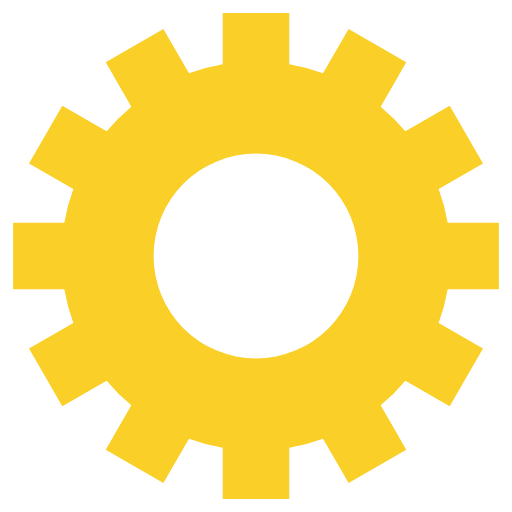
t = 0.00 s
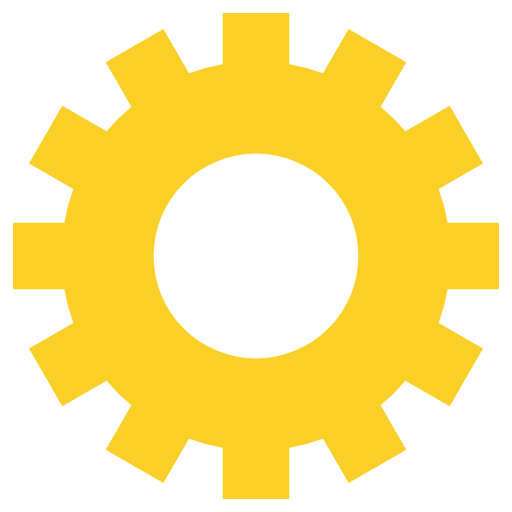
t = 1.25 s
t = 2.50 s: frame unchanged from t = 1.25 s, image omitted
t = 3.75 s: frame unchanged from t = 1.25 s, image omitted

The animated SVG that drew these frames (rendered in a browser with its animation timeline set to each time). Animation: 1 SMIL element (animateTransform=1); one cycle of 5.00 s, repeats indefinitely.

<svg class="lds-gear" width="200px"  height="200px"  xmlns="http://www.w3.org/2000/svg" xmlns:xlink="http://www.w3.org/1999/xlink" viewBox="0 0 100 100" preserveAspectRatio="xMidYMid" style="background: none;"><g transform="translate(50 50)">
<g transform="rotate(116.381)">
<animateTransform attributeName="transform" type="rotate" values="0;360" keyTimes="0;1" dur="5s" repeatCount="indefinite"></animateTransform><path d="M37.43995192304605 -6.5 L47.43995192304605 -6.5 L47.43995192304605 6.5 L37.43995192304605 6.5 A38 38 0 0 1 35.67394948182593 13.090810836924174 L35.67394948182593 13.090810836924174 L44.33420351967032 18.090810836924174 L37.83420351967032 29.34914108612188 L29.17394948182593 24.34914108612188 A38 38 0 0 1 24.34914108612188 29.17394948182593 L24.34914108612188 29.17394948182593 L29.34914108612188 37.83420351967032 L18.090810836924184 44.33420351967032 L13.090810836924183 35.67394948182593 A38 38 0 0 1 6.5 37.43995192304605 L6.5 37.43995192304605 L6.500000000000001 47.43995192304605 L-6.499999999999995 47.43995192304606 L-6.499999999999996 37.43995192304606 A38 38 0 0 1 -13.09081083692417 35.67394948182593 L-13.09081083692417 35.67394948182593 L-18.09081083692417 44.33420351967032 L-29.34914108612187 37.834203519670325 L-24.349141086121872 29.173949481825936 A38 38 0 0 1 -29.17394948182592 24.34914108612189 L-29.17394948182592 24.34914108612189 L-37.83420351967031 29.349141086121893 L-44.33420351967031 18.0908108369242 L-35.67394948182592 13.090810836924193 A38 38 0 0 1 -37.43995192304605 6.5000000000000036 L-37.43995192304605 6.5000000000000036 L-47.43995192304605 6.500000000000004 L-47.43995192304606 -6.499999999999993 L-37.43995192304606 -6.499999999999994 A38 38 0 0 1 -35.67394948182593 -13.090810836924167 L-35.67394948182593 -13.090810836924167 L-44.33420351967032 -18.090810836924163 L-37.834203519670325 -29.34914108612187 L-29.173949481825936 -24.34914108612187 A38 38 0 0 1 -24.349141086121893 -29.17394948182592 L-24.349141086121893 -29.17394948182592 L-29.349141086121897 -37.834203519670304 L-18.0908108369242 -44.334203519670304 L-13.090810836924195 -35.67394948182592 A38 38 0 0 1 -6.500000000000005 -37.43995192304605 L-6.500000000000005 -37.43995192304605 L-6.500000000000007 -47.43995192304605 L6.49999999999999 -47.43995192304606 L6.499999999999992 -37.43995192304606 A38 38 0 0 1 13.090810836924149 -35.67394948182594 L13.090810836924149 -35.67394948182594 L18.090810836924142 -44.33420351967033 L29.349141086121847 -37.83420351967034 L24.349141086121854 -29.17394948182595 A38 38 0 0 1 29.17394948182592 -24.349141086121893 L29.17394948182592 -24.349141086121893 L37.834203519670304 -29.349141086121897 L44.334203519670304 -18.0908108369242 L35.67394948182592 -13.090810836924197 A38 38 0 0 1 37.43995192304605 -6.500000000000007 M0 -20A20 20 0 1 0 0 20 A20 20 0 1 0 0 -20" fill="#FACF27"></path></g></g></svg>
